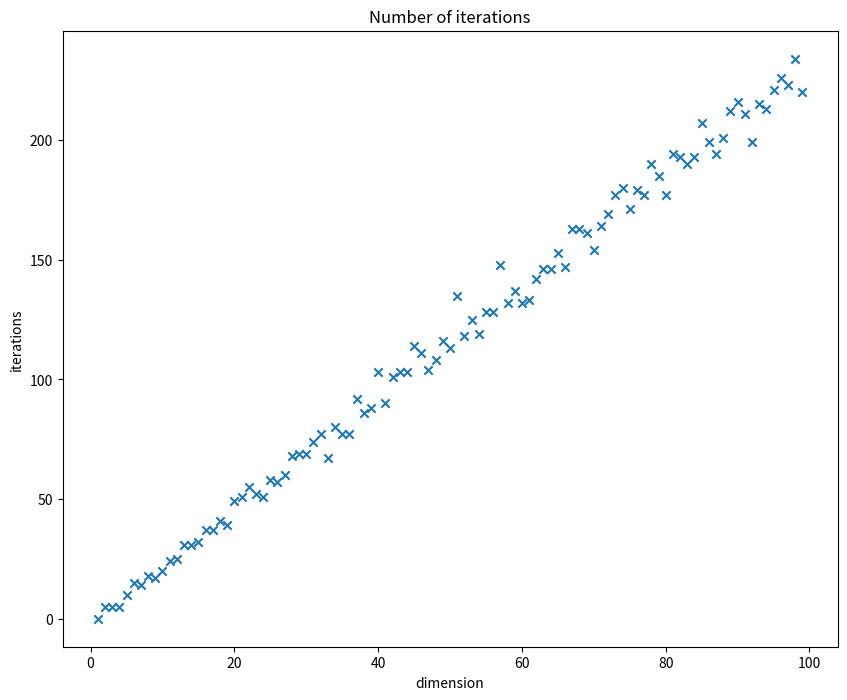

Write Python code to recreate this figure.
#!/usr/bin/env python3
# -*- coding: utf-8 -*-
"""
Created on Mon Oct  5 23:00:36 2020
[redacted]
"""

import numpy as np
import numpy.linalg as nl
import scipy.linalg as sl
import time
import matplotlib.pyplot as plt

"""does not work"""
# using householder reduction to hessenberg form
# if A hermitian becomes tridiagonal
def tridiag(A):   # A needs to be square
    m = A.shape[0]
    for k in range(m-2):
        x = A[k+1:,k]
        e_1 = np.zeros(x.shape[0])
        e_1[0] = 1
        v_k = np.sign(x[0])* nl.norm(x) * e_1 + x
        v_k = v_k / nl.norm(v_k)
        A[k+1:,k:] = A[k+1:,k:] - 2*np.outer(v_k , (v_k @ A[k+1:,k:]))
        A[:,k+1:] = A[:,k+1:] - 2*np.outer((A[:,k+1:] @ v_k), v_k)
    return A

def qr_shift(A):
    m = A.shape[0]
    
    # a 1x1 matrix is of course diagonal so return directly
    if m==1:
        return A,0
    
    # otherwise loop
    for i in range(50):
        # check if any off-diagonal entries are zero (within tol)
        # do this before qr computations
        for j in range(m-1):
            if np.abs(A[j,j+1])/np.abs(A[j,j]) < 1e-8:           
                # when only 2x2 matrix return directly as already orthogonal
                if (m==2):
                    A[j,j+1] = 0
                    A[j+1,j] = 0
                    return A, i   
                else:  # otherwise chop it up and do partwise
                    A_1,k = qr_shift(A[:j+1,:j+1])
                    A_2,j = qr_shift(A[j+1:,j+1:])
                    return sl.block_diag(A_1,A_2), i+k+j # stack blocks in the end
        
        # if no zeros on the off-diag are found 
        # do the shifting algorithm with the QR
        u = A[m-1,m-1]
        Q,R = sl.qr(A-u*np.eye(m))
        A = R @ Q + u * np.eye(m)
        
    
    # if no zeros show up after 50 loops, abort
    print("ERROR: the QR shifting does not produce zeros")

def getEig(A):
    M = qr_shift(sl.hessenberg(A))
    return np.diag(M)
    
counts = []
for n in range(1,100):
    dim =n 
    A = np.random.rand(dim,dim)
    A = A+A.T
    eig,count = qr_shift(tridiag(A))
    counts.append(count)

plt.figure(figsize=(10,8))
plt.xlabel('dimension')
plt.ylabel('iterations')
plt.title('Number of iterations')
plt.scatter(list(range(1,100)), counts, marker='x')

    
